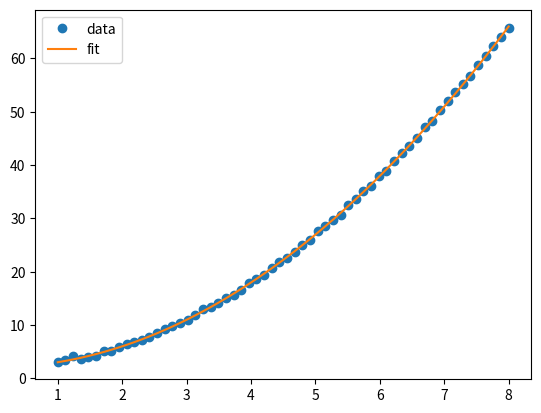

Python code for this plot:
from scipy.optimize import curve_fit as cf
import numpy as np
import matplotlib.pyplot as plt

def f(x,a,b,c):
    return a * x**b + c

x = np.linspace(1,8,60)
y = f(x,a=1,b=2,c=2) + 0.2*np.random.normal(size=(60))

popt,pcov = cf(f,x,y)
a,b,c = popt
ypred = f(x,a,b,c)

plt.plot(x,y,'o',label='data')
plt.plot(x,ypred,label='fit')
plt.legend()
plt.show()
